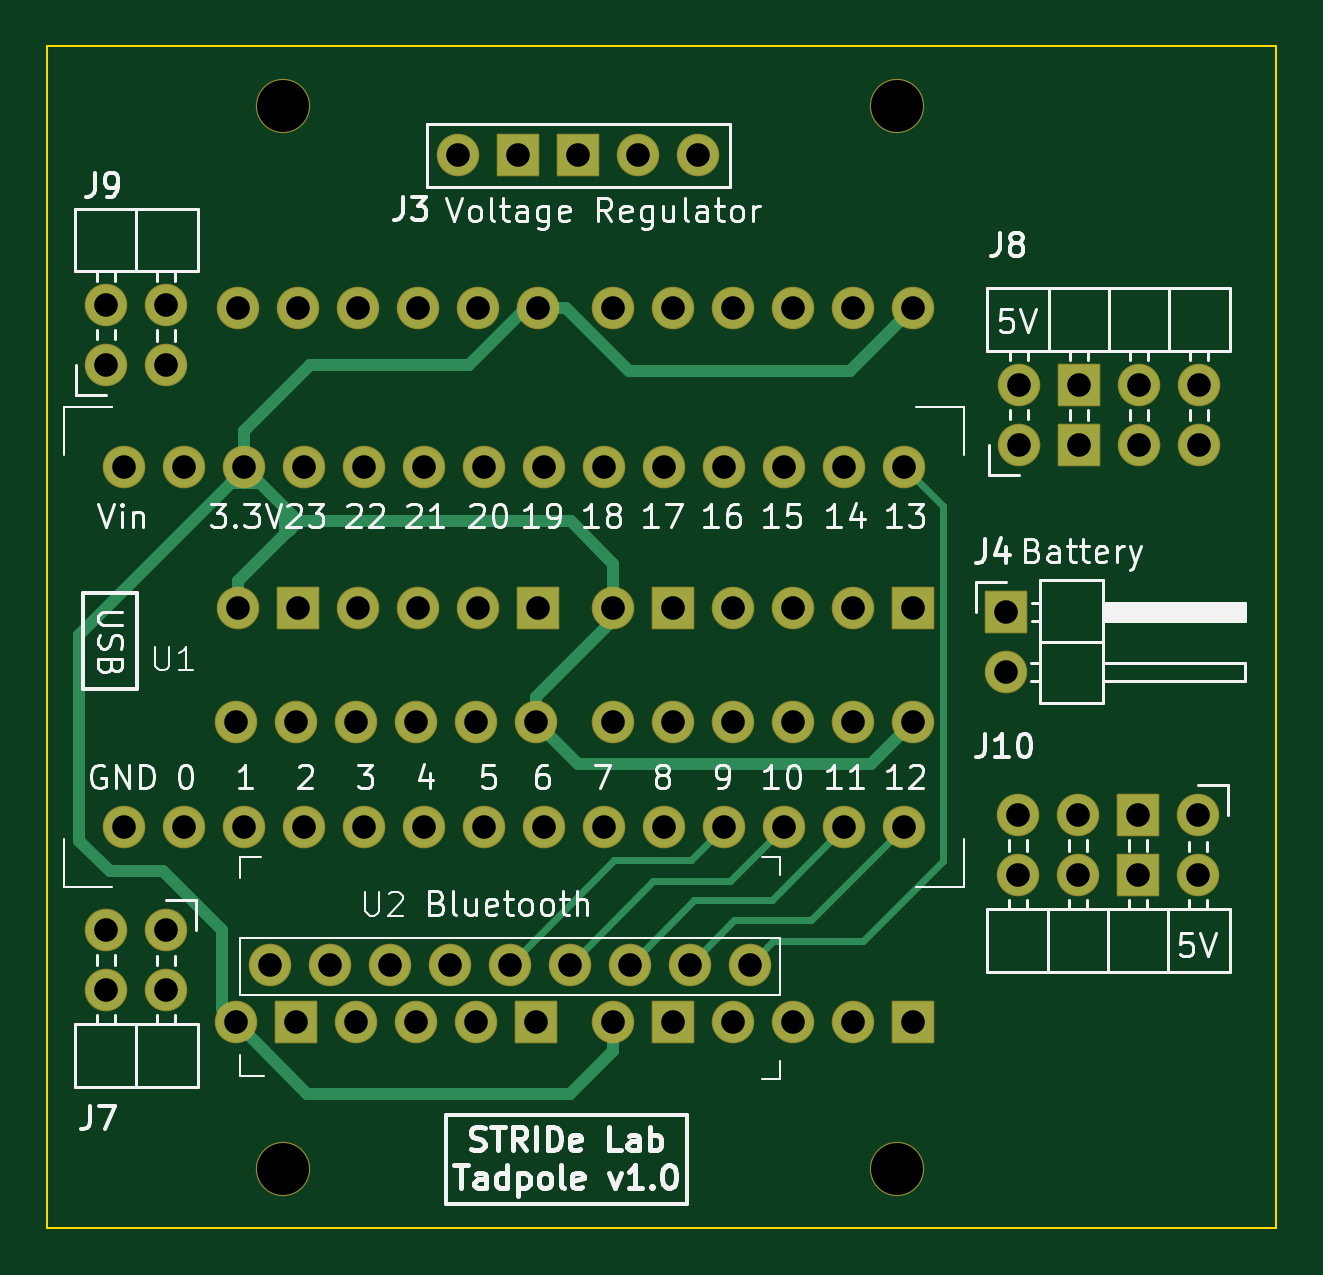
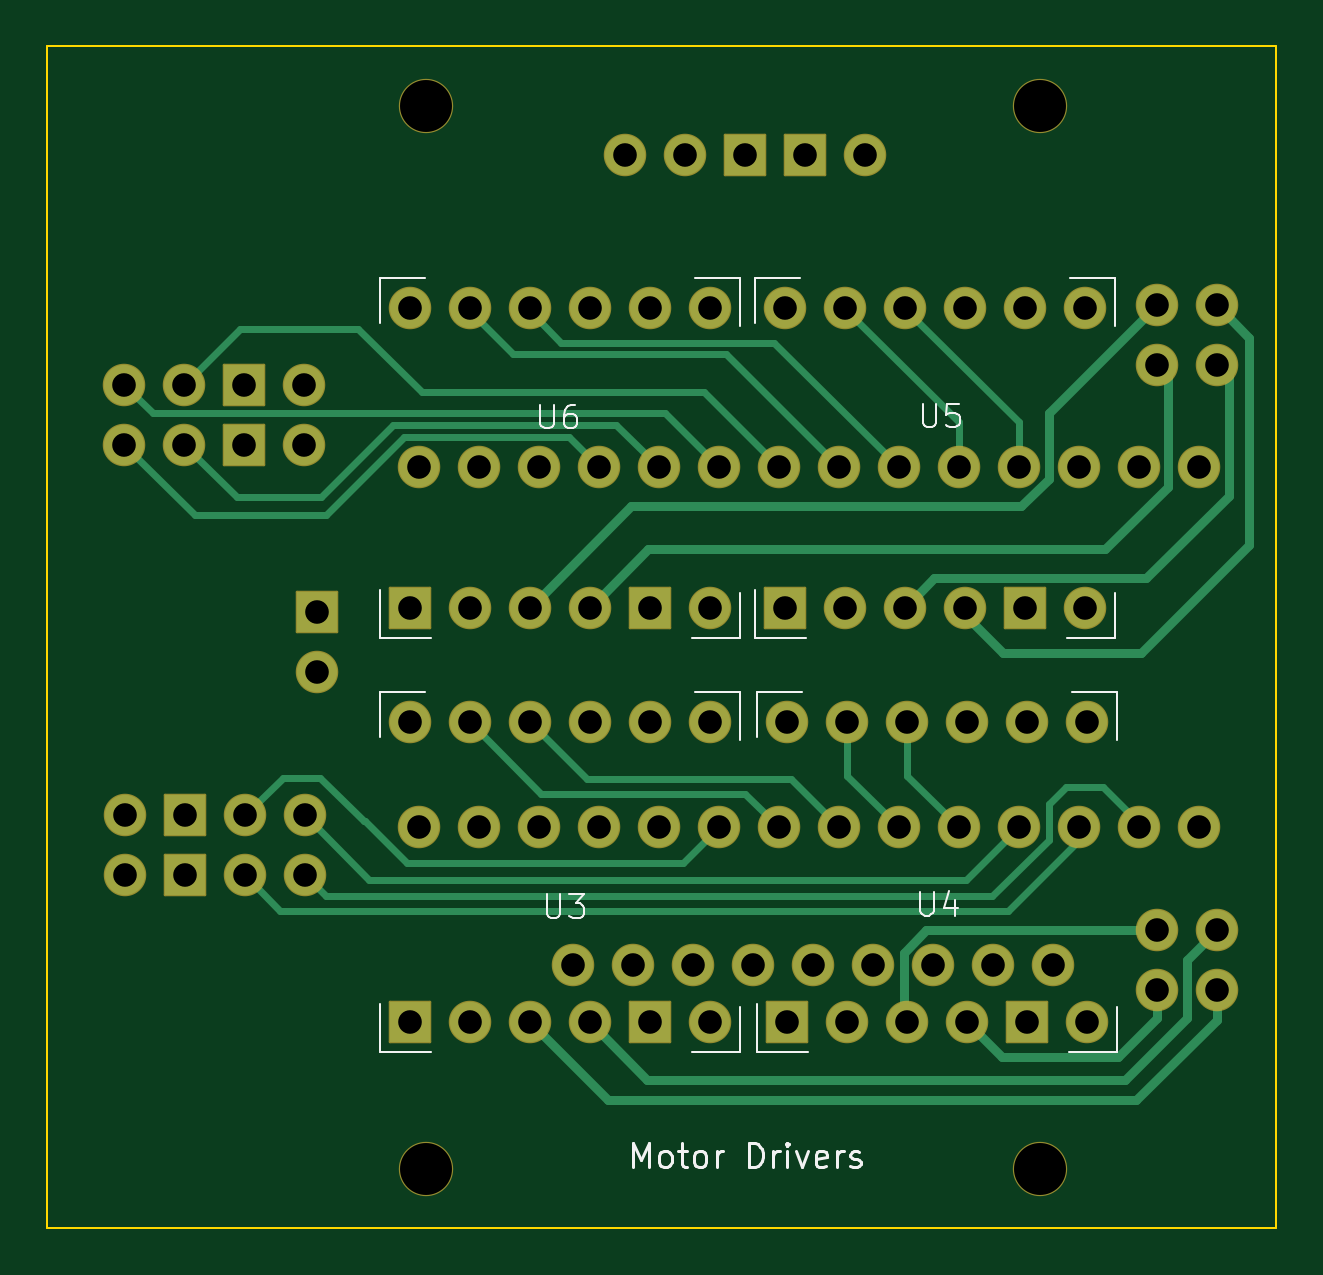
Circuit board: 11 layer files. Board 52.0 x 50.0 mm.
- bottom_copper: Tadpole-B_Cu.gbl (9118 bytes)
- bottom_mask: Tadpole-B_Mask.gbs (4683 bytes)
- paste: Tadpole-B_Paste.gbp (486 bytes)
- bottom_silk: Tadpole-B_Silkscreen.gbo (16185 bytes)
- outline: Tadpole-Edge_Cuts.gm1 (649 bytes)
- top_copper: Tadpole-F_Cu.gtl (7168 bytes)
- top_mask: Tadpole-F_Mask.gts (4683 bytes)
- paste: Tadpole-F_Paste.gtp (486 bytes)
- top_silk: Tadpole-F_Silkscreen.gto (74664 bytes)
- drill: Tadpole-NPTH.drl (390 bytes)
- drill: Tadpole-PTH.drl (2343 bytes)

=== bottom_copper: Tadpole-B_Cu.gbl (9118 bytes, source omitted) ===
=== bottom_mask: Tadpole-B_Mask.gbs ===
G04 #@! TF.GenerationSoftware,KiCad,Pcbnew,7.0.5*
G04 #@! TF.CreationDate,2023-07-14T01:04:22-04:00*
G04 #@! TF.ProjectId,Tadpole,54616470-6f6c-4652-9e6b-696361645f70,rev?*
G04 #@! TF.SameCoordinates,Original*
G04 #@! TF.FileFunction,Soldermask,Bot*
G04 #@! TF.FilePolarity,Negative*
%FSLAX46Y46*%
G04 Gerber Fmt 4.6, Leading zero omitted, Abs format (unit mm)*
G04 Created by KiCad (PCBNEW 7.0.5) date 2023-07-14 01:04:22*
%MOMM*%
%LPD*%
G01*
G04 APERTURE LIST*
G04 Aperture macros list*
%AMRoundRect*
0 Rectangle with rounded corners*
0 $1 Rounding radius*
0 $2 $3 $4 $5 $6 $7 $8 $9 X,Y pos of 4 corners*
0 Add a 4 corners polygon primitive as box body*
4,1,4,$2,$3,$4,$5,$6,$7,$8,$9,$2,$3,0*
0 Add four circle primitives for the rounded corners*
1,1,$1+$1,$2,$3*
1,1,$1+$1,$4,$5*
1,1,$1+$1,$6,$7*
1,1,$1+$1,$8,$9*
0 Add four rect primitives between the rounded corners*
20,1,$1+$1,$2,$3,$4,$5,0*
20,1,$1+$1,$4,$5,$6,$7,0*
20,1,$1+$1,$6,$7,$8,$9,0*
20,1,$1+$1,$8,$9,$2,$3,0*%
G04 Aperture macros list end*
%ADD10C,1.800000*%
%ADD11O,1.800000X1.800000*%
%ADD12RoundRect,0.050000X0.850000X-0.850000X0.850000X0.850000X-0.850000X0.850000X-0.850000X-0.850000X0*%
%ADD13RoundRect,0.050000X-0.850000X0.850000X-0.850000X-0.850000X0.850000X-0.850000X0.850000X0.850000X0*%
%ADD14C,2.300000*%
%ADD15RoundRect,0.050000X-0.850000X-0.850000X0.850000X-0.850000X0.850000X0.850000X-0.850000X0.850000X0*%
G04 APERTURE END LIST*
D10*
X114503200Y-84963000D03*
D11*
X114503200Y-82423000D03*
D10*
X117043200Y-84963000D03*
X117043200Y-82423000D03*
X117043200Y-108864400D03*
D11*
X117043200Y-111404400D03*
D10*
X114503200Y-108864400D03*
X114503200Y-111404400D03*
X153131200Y-88327000D03*
D11*
X153131200Y-85787000D03*
D12*
X155671200Y-88327000D03*
X155671200Y-85787000D03*
D11*
X158211200Y-88327000D03*
X158211200Y-85787000D03*
X160751200Y-88327000D03*
X160751200Y-85787000D03*
D10*
X160731200Y-104013000D03*
D11*
X160731200Y-106553000D03*
D13*
X158191200Y-104013000D03*
X158191200Y-106553000D03*
D11*
X155651200Y-104013000D03*
X155651200Y-106553000D03*
X153111200Y-104013000D03*
X153111200Y-106553000D03*
D14*
X122000000Y-119000000D03*
D11*
X139573000Y-76073000D03*
X137033000Y-76073000D03*
D13*
X134493000Y-76073000D03*
X131953000Y-76073000D03*
D11*
X129413000Y-76073000D03*
X121423600Y-110337600D03*
X123963600Y-110337600D03*
X126503600Y-110337600D03*
X129043600Y-110337600D03*
X131583600Y-110337600D03*
X134123600Y-110337600D03*
X136663600Y-110337600D03*
X139203600Y-110337600D03*
X141743600Y-110337600D03*
D15*
X152597000Y-95397400D03*
D11*
X152597000Y-97937400D03*
D14*
X148000000Y-74000000D03*
X148000000Y-119000000D03*
D10*
X117815200Y-104521000D03*
X120355200Y-104521000D03*
X122895200Y-104521000D03*
X125435200Y-104521000D03*
X120355200Y-89281000D03*
X127975200Y-104521000D03*
X130515200Y-104521000D03*
X133055200Y-104521000D03*
X135595200Y-104521000D03*
X138135200Y-104521000D03*
X140675200Y-104521000D03*
X143215200Y-104521000D03*
X145755200Y-104521000D03*
X148295200Y-104521000D03*
X148295200Y-89281000D03*
X145755200Y-89281000D03*
X143215200Y-89281000D03*
X140675200Y-89281000D03*
X138135200Y-89281000D03*
X135595200Y-89281000D03*
X133055200Y-89281000D03*
X130515200Y-89281000D03*
X127975200Y-89281000D03*
X125435200Y-89281000D03*
X122895200Y-89281000D03*
X117815200Y-89281000D03*
X115275200Y-104521000D03*
X115275200Y-89281000D03*
D14*
X122000000Y-74000000D03*
D11*
X119999600Y-100076000D03*
D10*
X122539600Y-100076000D03*
X125079600Y-100076000D03*
X127619600Y-100076000D03*
X130159600Y-100076000D03*
X132699600Y-100076000D03*
X119999600Y-112776000D03*
D13*
X122539600Y-112776000D03*
D10*
X125079600Y-112776000D03*
X127619600Y-112776000D03*
X130159600Y-112776000D03*
D13*
X132699600Y-112776000D03*
D11*
X120101200Y-82524600D03*
D10*
X122641200Y-82524600D03*
X125181200Y-82524600D03*
X127721200Y-82524600D03*
X130261200Y-82524600D03*
X132801200Y-82524600D03*
X120101200Y-95224600D03*
D13*
X122641200Y-95224600D03*
D10*
X125181200Y-95224600D03*
X127721200Y-95224600D03*
X130261200Y-95224600D03*
D13*
X132801200Y-95224600D03*
D11*
X135976200Y-100076000D03*
D10*
X138516200Y-100076000D03*
X141056200Y-100076000D03*
X143596200Y-100076000D03*
X146136200Y-100076000D03*
X148676200Y-100076000D03*
X135976200Y-112776000D03*
D13*
X138516200Y-112776000D03*
D10*
X141056200Y-112776000D03*
X143596200Y-112776000D03*
X146136200Y-112776000D03*
D13*
X148676200Y-112776000D03*
D11*
X135976200Y-82524600D03*
D10*
X138516200Y-82524600D03*
X141056200Y-82524600D03*
X143596200Y-82524600D03*
X146136200Y-82524600D03*
X148676200Y-82524600D03*
X135976200Y-95224600D03*
D13*
X138516200Y-95224600D03*
D10*
X141056200Y-95224600D03*
X143596200Y-95224600D03*
X146136200Y-95224600D03*
D13*
X148676200Y-95224600D03*
M02*

=== paste: Tadpole-B_Paste.gbp ===
G04 #@! TF.GenerationSoftware,KiCad,Pcbnew,7.0.5*
G04 #@! TF.CreationDate,2023-07-14T01:04:21-04:00*
G04 #@! TF.ProjectId,Tadpole,54616470-6f6c-4652-9e6b-696361645f70,rev?*
G04 #@! TF.SameCoordinates,Original*
G04 #@! TF.FileFunction,Paste,Bot*
G04 #@! TF.FilePolarity,Positive*
%FSLAX46Y46*%
G04 Gerber Fmt 4.6, Leading zero omitted, Abs format (unit mm)*
G04 Created by KiCad (PCBNEW 7.0.5) date 2023-07-14 01:04:21*
%MOMM*%
%LPD*%
G01*
G04 APERTURE LIST*
G04 APERTURE END LIST*
M02*

=== bottom_silk: Tadpole-B_Silkscreen.gbo (16185 bytes, source omitted) ===
=== outline: Tadpole-Edge_Cuts.gm1 ===
G04 #@! TF.GenerationSoftware,KiCad,Pcbnew,7.0.5*
G04 #@! TF.CreationDate,2023-07-14T01:04:22-04:00*
G04 #@! TF.ProjectId,Tadpole,54616470-6f6c-4652-9e6b-696361645f70,rev?*
G04 #@! TF.SameCoordinates,Original*
G04 #@! TF.FileFunction,Profile,NP*
%FSLAX46Y46*%
G04 Gerber Fmt 4.6, Leading zero omitted, Abs format (unit mm)*
G04 Created by KiCad (PCBNEW 7.0.5) date 2023-07-14 01:04:22*
%MOMM*%
%LPD*%
G01*
G04 APERTURE LIST*
G04 #@! TA.AperFunction,Profile*
%ADD10C,0.100000*%
G04 #@! TD*
G04 APERTURE END LIST*
D10*
X112014000Y-71462800D02*
X164014000Y-71462800D01*
X164014000Y-121462800D01*
X112014000Y-121462800D01*
X112014000Y-71462800D01*
M02*

=== top_copper: Tadpole-F_Cu.gtl (7168 bytes, source omitted) ===
=== top_mask: Tadpole-F_Mask.gts ===
G04 #@! TF.GenerationSoftware,KiCad,Pcbnew,7.0.5*
G04 #@! TF.CreationDate,2023-07-14T01:04:22-04:00*
G04 #@! TF.ProjectId,Tadpole,54616470-6f6c-4652-9e6b-696361645f70,rev?*
G04 #@! TF.SameCoordinates,Original*
G04 #@! TF.FileFunction,Soldermask,Top*
G04 #@! TF.FilePolarity,Negative*
%FSLAX46Y46*%
G04 Gerber Fmt 4.6, Leading zero omitted, Abs format (unit mm)*
G04 Created by KiCad (PCBNEW 7.0.5) date 2023-07-14 01:04:22*
%MOMM*%
%LPD*%
G01*
G04 APERTURE LIST*
G04 Aperture macros list*
%AMRoundRect*
0 Rectangle with rounded corners*
0 $1 Rounding radius*
0 $2 $3 $4 $5 $6 $7 $8 $9 X,Y pos of 4 corners*
0 Add a 4 corners polygon primitive as box body*
4,1,4,$2,$3,$4,$5,$6,$7,$8,$9,$2,$3,0*
0 Add four circle primitives for the rounded corners*
1,1,$1+$1,$2,$3*
1,1,$1+$1,$4,$5*
1,1,$1+$1,$6,$7*
1,1,$1+$1,$8,$9*
0 Add four rect primitives between the rounded corners*
20,1,$1+$1,$2,$3,$4,$5,0*
20,1,$1+$1,$4,$5,$6,$7,0*
20,1,$1+$1,$6,$7,$8,$9,0*
20,1,$1+$1,$8,$9,$2,$3,0*%
G04 Aperture macros list end*
%ADD10C,1.800000*%
%ADD11O,1.800000X1.800000*%
%ADD12RoundRect,0.050000X0.850000X-0.850000X0.850000X0.850000X-0.850000X0.850000X-0.850000X-0.850000X0*%
%ADD13RoundRect,0.050000X-0.850000X0.850000X-0.850000X-0.850000X0.850000X-0.850000X0.850000X0.850000X0*%
%ADD14C,2.300000*%
%ADD15RoundRect,0.050000X-0.850000X-0.850000X0.850000X-0.850000X0.850000X0.850000X-0.850000X0.850000X0*%
G04 APERTURE END LIST*
D10*
X114503200Y-84963000D03*
D11*
X114503200Y-82423000D03*
D10*
X117043200Y-84963000D03*
X117043200Y-82423000D03*
X117043200Y-108864400D03*
D11*
X117043200Y-111404400D03*
D10*
X114503200Y-108864400D03*
X114503200Y-111404400D03*
X153131200Y-88327000D03*
D11*
X153131200Y-85787000D03*
D12*
X155671200Y-88327000D03*
X155671200Y-85787000D03*
D11*
X158211200Y-88327000D03*
X158211200Y-85787000D03*
X160751200Y-88327000D03*
X160751200Y-85787000D03*
D10*
X160731200Y-104013000D03*
D11*
X160731200Y-106553000D03*
D13*
X158191200Y-104013000D03*
X158191200Y-106553000D03*
D11*
X155651200Y-104013000D03*
X155651200Y-106553000D03*
X153111200Y-104013000D03*
X153111200Y-106553000D03*
D14*
X122000000Y-119000000D03*
D11*
X139573000Y-76073000D03*
X137033000Y-76073000D03*
D13*
X134493000Y-76073000D03*
X131953000Y-76073000D03*
D11*
X129413000Y-76073000D03*
X121423600Y-110337600D03*
X123963600Y-110337600D03*
X126503600Y-110337600D03*
X129043600Y-110337600D03*
X131583600Y-110337600D03*
X134123600Y-110337600D03*
X136663600Y-110337600D03*
X139203600Y-110337600D03*
X141743600Y-110337600D03*
D15*
X152597000Y-95397400D03*
D11*
X152597000Y-97937400D03*
D14*
X148000000Y-74000000D03*
X148000000Y-119000000D03*
D10*
X117815200Y-104521000D03*
X120355200Y-104521000D03*
X122895200Y-104521000D03*
X125435200Y-104521000D03*
X120355200Y-89281000D03*
X127975200Y-104521000D03*
X130515200Y-104521000D03*
X133055200Y-104521000D03*
X135595200Y-104521000D03*
X138135200Y-104521000D03*
X140675200Y-104521000D03*
X143215200Y-104521000D03*
X145755200Y-104521000D03*
X148295200Y-104521000D03*
X148295200Y-89281000D03*
X145755200Y-89281000D03*
X143215200Y-89281000D03*
X140675200Y-89281000D03*
X138135200Y-89281000D03*
X135595200Y-89281000D03*
X133055200Y-89281000D03*
X130515200Y-89281000D03*
X127975200Y-89281000D03*
X125435200Y-89281000D03*
X122895200Y-89281000D03*
X117815200Y-89281000D03*
X115275200Y-104521000D03*
X115275200Y-89281000D03*
D14*
X122000000Y-74000000D03*
D11*
X119999600Y-100076000D03*
D10*
X122539600Y-100076000D03*
X125079600Y-100076000D03*
X127619600Y-100076000D03*
X130159600Y-100076000D03*
X132699600Y-100076000D03*
X119999600Y-112776000D03*
D13*
X122539600Y-112776000D03*
D10*
X125079600Y-112776000D03*
X127619600Y-112776000D03*
X130159600Y-112776000D03*
D13*
X132699600Y-112776000D03*
D11*
X120101200Y-82524600D03*
D10*
X122641200Y-82524600D03*
X125181200Y-82524600D03*
X127721200Y-82524600D03*
X130261200Y-82524600D03*
X132801200Y-82524600D03*
X120101200Y-95224600D03*
D13*
X122641200Y-95224600D03*
D10*
X125181200Y-95224600D03*
X127721200Y-95224600D03*
X130261200Y-95224600D03*
D13*
X132801200Y-95224600D03*
D11*
X135976200Y-100076000D03*
D10*
X138516200Y-100076000D03*
X141056200Y-100076000D03*
X143596200Y-100076000D03*
X146136200Y-100076000D03*
X148676200Y-100076000D03*
X135976200Y-112776000D03*
D13*
X138516200Y-112776000D03*
D10*
X141056200Y-112776000D03*
X143596200Y-112776000D03*
X146136200Y-112776000D03*
D13*
X148676200Y-112776000D03*
D11*
X135976200Y-82524600D03*
D10*
X138516200Y-82524600D03*
X141056200Y-82524600D03*
X143596200Y-82524600D03*
X146136200Y-82524600D03*
X148676200Y-82524600D03*
X135976200Y-95224600D03*
D13*
X138516200Y-95224600D03*
D10*
X141056200Y-95224600D03*
X143596200Y-95224600D03*
X146136200Y-95224600D03*
D13*
X148676200Y-95224600D03*
M02*

=== paste: Tadpole-F_Paste.gtp ===
G04 #@! TF.GenerationSoftware,KiCad,Pcbnew,7.0.5*
G04 #@! TF.CreationDate,2023-07-14T01:04:21-04:00*
G04 #@! TF.ProjectId,Tadpole,54616470-6f6c-4652-9e6b-696361645f70,rev?*
G04 #@! TF.SameCoordinates,Original*
G04 #@! TF.FileFunction,Paste,Top*
G04 #@! TF.FilePolarity,Positive*
%FSLAX46Y46*%
G04 Gerber Fmt 4.6, Leading zero omitted, Abs format (unit mm)*
G04 Created by KiCad (PCBNEW 7.0.5) date 2023-07-14 01:04:21*
%MOMM*%
%LPD*%
G01*
G04 APERTURE LIST*
G04 APERTURE END LIST*
M02*

=== top_silk: Tadpole-F_Silkscreen.gto (74664 bytes, source omitted) ===
=== drill: Tadpole-NPTH.drl ===
M48
; DRILL file {KiCad 7.0.5} date Fri Jul 14 01:02:42 2023
; FORMAT={-:-/ absolute / metric / decimal}
; #@! TF.CreationDate,2023-07-14T01:02:42-04:00
; #@! TF.GenerationSoftware,Kicad,Pcbnew,7.0.5
; #@! TF.FileFunction,NonPlated,1,4,NPTH
FMAT,2
METRIC
; #@! TA.AperFunction,NonPlated,NPTH,ComponentDrill
T1C2.200
%
G90
G05
T1
X122.0Y-74.0
X122.0Y-119.0
X148.0Y-74.0
X148.0Y-119.0
T0
M30

=== drill: Tadpole-PTH.drl ===
M48
; DRILL file {KiCad 7.0.5} date Fri Jul 14 01:02:42 2023
; FORMAT={-:-/ absolute / metric / decimal}
; #@! TF.CreationDate,2023-07-14T01:02:42-04:00
; #@! TF.GenerationSoftware,Kicad,Pcbnew,7.0.5
; #@! TF.FileFunction,Plated,1,4,PTH
FMAT,2
METRIC
; #@! TA.AperFunction,Plated,PTH,ComponentDrill
T1C1.000
%
G90
G05
T1
X114.503Y-82.423
X114.503Y-84.963
X114.503Y-108.864
X114.503Y-111.404
X115.275Y-89.281
X115.275Y-104.521
X117.043Y-82.423
X117.043Y-84.963
X117.043Y-108.864
X117.043Y-111.404
X117.815Y-89.281
X117.815Y-104.521
X120.0Y-100.076
X120.0Y-112.776
X120.101Y-82.525
X120.101Y-95.225
X120.355Y-89.281
X120.355Y-104.521
X121.424Y-110.338
X122.54Y-100.076
X122.54Y-112.776
X122.641Y-82.525
X122.641Y-95.225
X122.895Y-89.281
X122.895Y-104.521
X123.964Y-110.338
X125.08Y-100.076
X125.08Y-112.776
X125.181Y-82.525
X125.181Y-95.225
X125.435Y-89.281
X125.435Y-104.521
X126.504Y-110.338
X127.62Y-100.076
X127.62Y-112.776
X127.721Y-82.525
X127.721Y-95.225
X127.975Y-89.281
X127.975Y-104.521
X129.044Y-110.338
X129.413Y-76.073
X130.16Y-100.076
X130.16Y-112.776
X130.261Y-82.525
X130.261Y-95.225
X130.515Y-89.281
X130.515Y-104.521
X131.584Y-110.338
X131.953Y-76.073
X132.7Y-100.076
X132.7Y-112.776
X132.801Y-82.525
X132.801Y-95.225
X133.055Y-89.281
X133.055Y-104.521
X134.124Y-110.338
X134.493Y-76.073
X135.595Y-89.281
X135.595Y-104.521
X135.976Y-82.525
X135.976Y-95.225
X135.976Y-100.076
X135.976Y-112.776
X136.664Y-110.338
X137.033Y-76.073
X138.135Y-89.281
X138.135Y-104.521
X138.516Y-82.525
X138.516Y-95.225
X138.516Y-100.076
X138.516Y-112.776
X139.204Y-110.338
X139.573Y-76.073
X140.675Y-89.281
X140.675Y-104.521
X141.056Y-82.525
X141.056Y-95.225
X141.056Y-100.076
X141.056Y-112.776
X141.744Y-110.338
X143.215Y-89.281
X143.215Y-104.521
X143.596Y-82.525
X143.596Y-95.225
X143.596Y-100.076
X143.596Y-112.776
X145.755Y-89.281
X145.755Y-104.521
X146.136Y-82.525
X146.136Y-95.225
X146.136Y-100.076
X146.136Y-112.776
X148.295Y-89.281
X148.295Y-104.521
X148.676Y-82.525
X148.676Y-95.225
X148.676Y-100.076
X148.676Y-112.776
X152.597Y-95.397
X152.597Y-97.937
X153.111Y-104.013
X153.111Y-106.553
X153.131Y-85.787
X153.131Y-88.327
X155.651Y-104.013
X155.651Y-106.553
X155.671Y-85.787
X155.671Y-88.327
X158.191Y-104.013
X158.191Y-106.553
X158.211Y-85.787
X158.211Y-88.327
X160.731Y-104.013
X160.731Y-106.553
X160.751Y-85.787
X160.751Y-88.327
T0
M30

